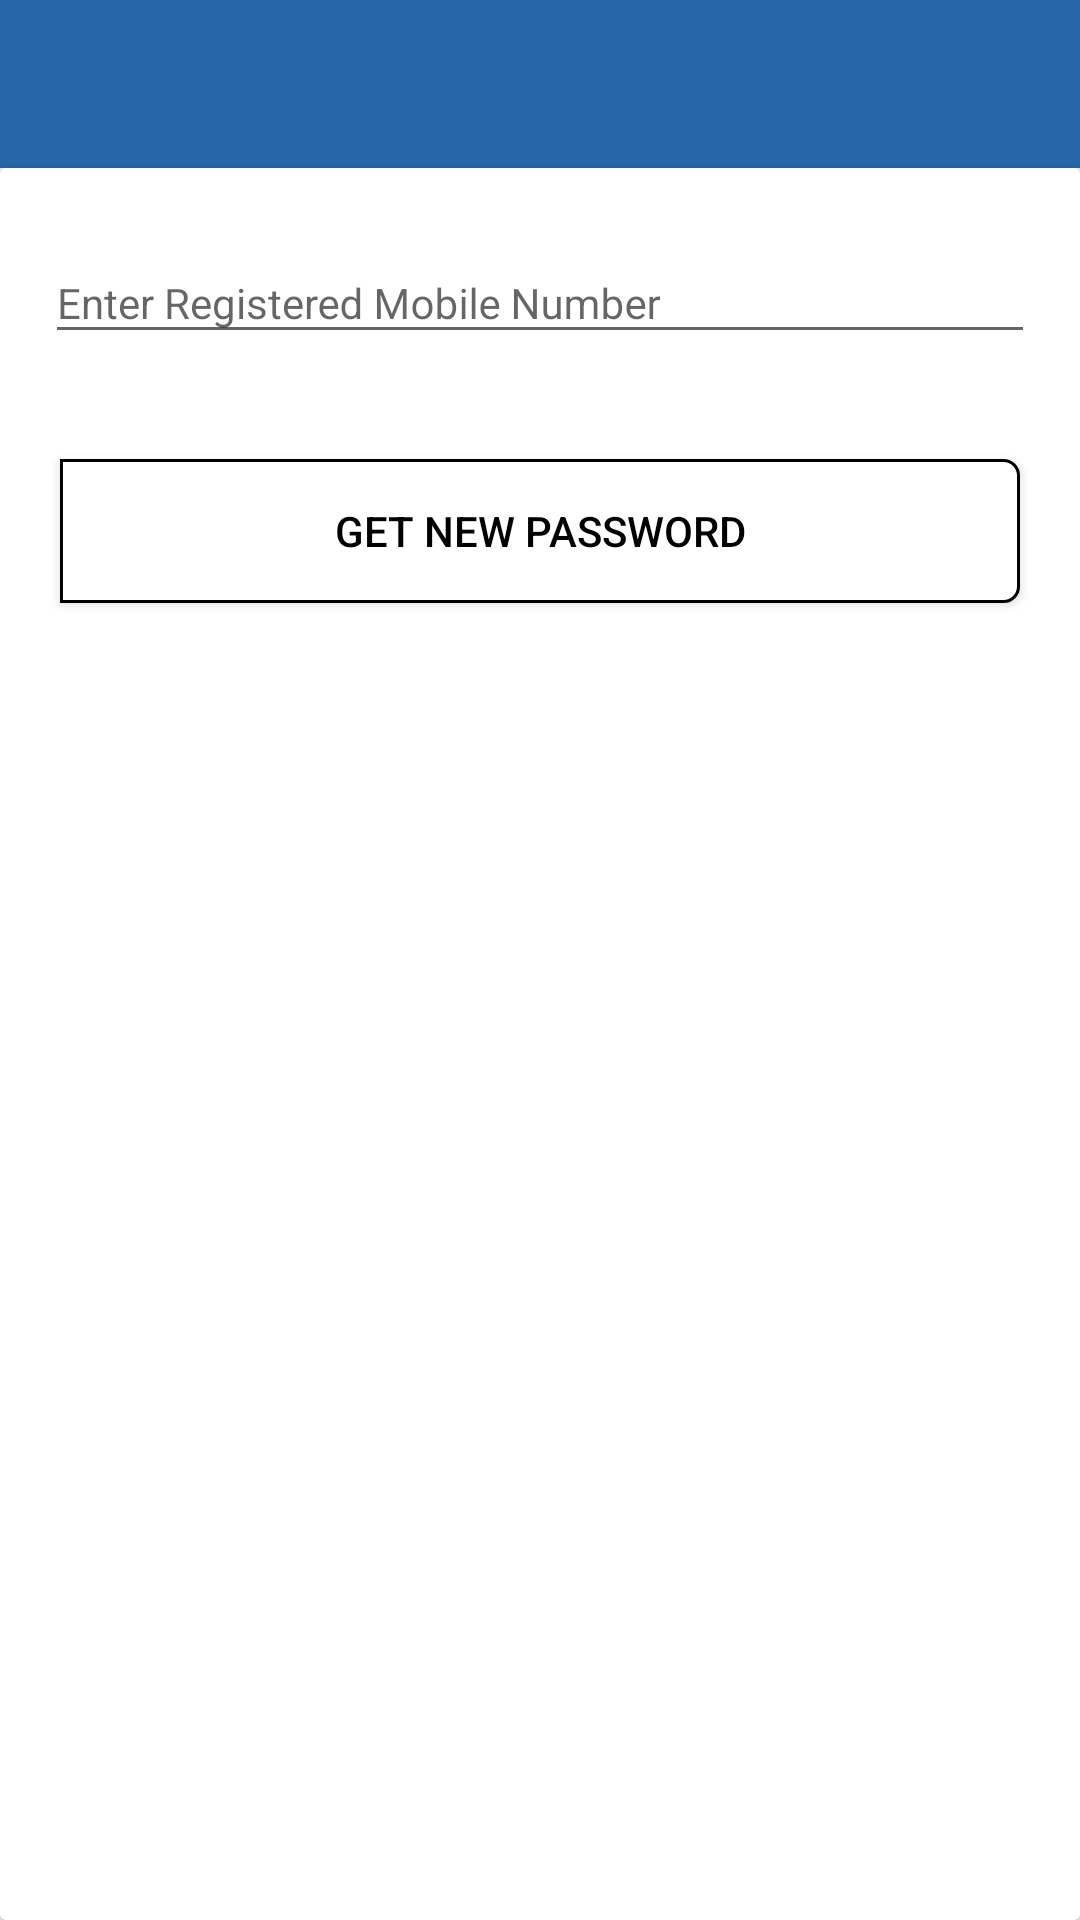

Write the Android layout XML for this screen, with the resource values it uses.
<!-- AndroidManifest.xml: application theme AppTheme -->
<!-- res/layout/activity_forgot_password.xml -->
<?xml version="1.0" encoding="utf-8"?>
<LinearLayout  xmlns:android="http://schemas.android.com/apk/res/android"
    android:layout_width="match_parent"
    android:layout_height="wrap_content"
    android:orientation="vertical">

    <include layout="@layout/view_toolbar" />

<android.support.v7.widget.CardView
        android:layout_width="match_parent"
        android:layout_height="match_parent" >


    <LinearLayout
        android:layout_width="match_parent"
        android:layout_height="wrap_content"
        android:orientation="vertical">


        <android.support.design.widget.TextInputLayout
            android:layout_width="match_parent"
            android:layout_height="wrap_content"
            android:layout_margin="15dp">

            <EditText
                android:id="@+id/email_editText"
                android:layout_width="match_parent"
                android:layout_height="wrap_content"
                android:drawableLeft="@drawable/ic_phone_black_24dp"
                android:drawableStart="@drawable/ic_phone_black_24dp"
                android:drawablePadding="10dp"
                android:focusable="true"
                android:hint="Enter Registered Mobile Number"
                android:inputType="phone"
                android:textAppearance="?android:attr/textAppearanceSmall"
                android:textColorHint="@android:color/white" />
        </android.support.design.widget.TextInputLayout>
        <Button
            android:id="@+id/submit_button"
            android:layout_width="match_parent"
            android:layout_height="match_parent"
            android:layout_gravity="center"
            android:layout_margin="20dp"
            android:background="@drawable/buttonshape"
            android:padding="12dp"
            android:text="@string/submit"
            android:textColor="@android:color/black" />



    </LinearLayout>
</android.support.v7.widget.CardView>

</LinearLayout>
<!-- res/layout/view_toolbar.xml (included above) -->
<?xml version="1.0" encoding="utf-8"?>
<android.support.v7.widget.Toolbar
    xmlns:android="http://schemas.android.com/apk/res/android"
    xmlns:app="http://schemas.android.com/apk/res-auto"
    android:id="@+id/toolbar"
    android:layout_width="match_parent"
    android:layout_height="?attr/actionBarSize"
    android:background="@color/colorPrimary"
    android:minHeight="?attr/actionBarSize"
    app:popupTheme="@style/ThemeOverlay.AppCompat.Light"
    app:theme="@style/ThemeOverlay.AppCompat.Dark"
    app:titleTextColor="@android:color/white">

    <TextView
        android:id="@+id/toolbar_title_textView"
        android:layout_width="wrap_content"
        android:layout_height="wrap_content"
        android:layout_gravity="center"
        android:textAppearance="?android:attr/textAppearanceMedium"
        android:textColor="@android:color/white" />

</android.support.v7.widget.Toolbar>
<!-- resources referenced by this layout -->
<resources>
  <color name="colorPrimary">#2667a9</color>
  <!-- drawable buttonshape (drawable) -->
  <?xml version="1.0" encoding="UTF-8"?>
  <shape xmlns:android="http://schemas.android.com/apk/res/android">
  
      <solid android:color="@android:color/white"/>
  
      <stroke android:width="1dp"
          android:color="@android:color/black"
          />
  
      <corners android:bottomRightRadius="5dp"
          android:bottomLeftRadius="0dp"
          android:topLeftRadius="0dp"
          android:topRightRadius="5dp"/>
  </shape>
  <string name="submit">Get New Password</string>
  <style name="AppTheme" parent="Theme.AppCompat.Light.NoActionBar">
          
          <item name="colorPrimary">@color/colorPrimary</item>
          <item name="colorPrimaryDark">@color/colorPrimaryDark</item>
          <item name="colorAccent">@color/colorAccent</item>
          <item name="dialogTheme">@style/CustomDialog</item>
          <item name="colorButtonNormal">@android:color/holo_green_light</item>
          <item name="colorControlHighlight">@android:color/holo_orange_light</item>
          <item name="drawerArrowStyle">@style/DrawerArrowStyle</item>
  
  
      </style>
  <color name="colorPrimaryDark">#003d79</color>
  <color name="colorAccent">#6194db</color>
  <style name="CustomDialog" parent="@style/Theme.AppCompat.Light.Dialog">
          <item name="android:windowNoTitle">false</item>
  
      </style>
  <style name="DrawerArrowStyle" parent="@style/Widget.AppCompat.DrawerArrowToggle">
          <item name="spinBars">true</item>
          <item name="color">@color/white</item>
      </style>
  <color name="white">#FFFFFF</color>
</resources>
